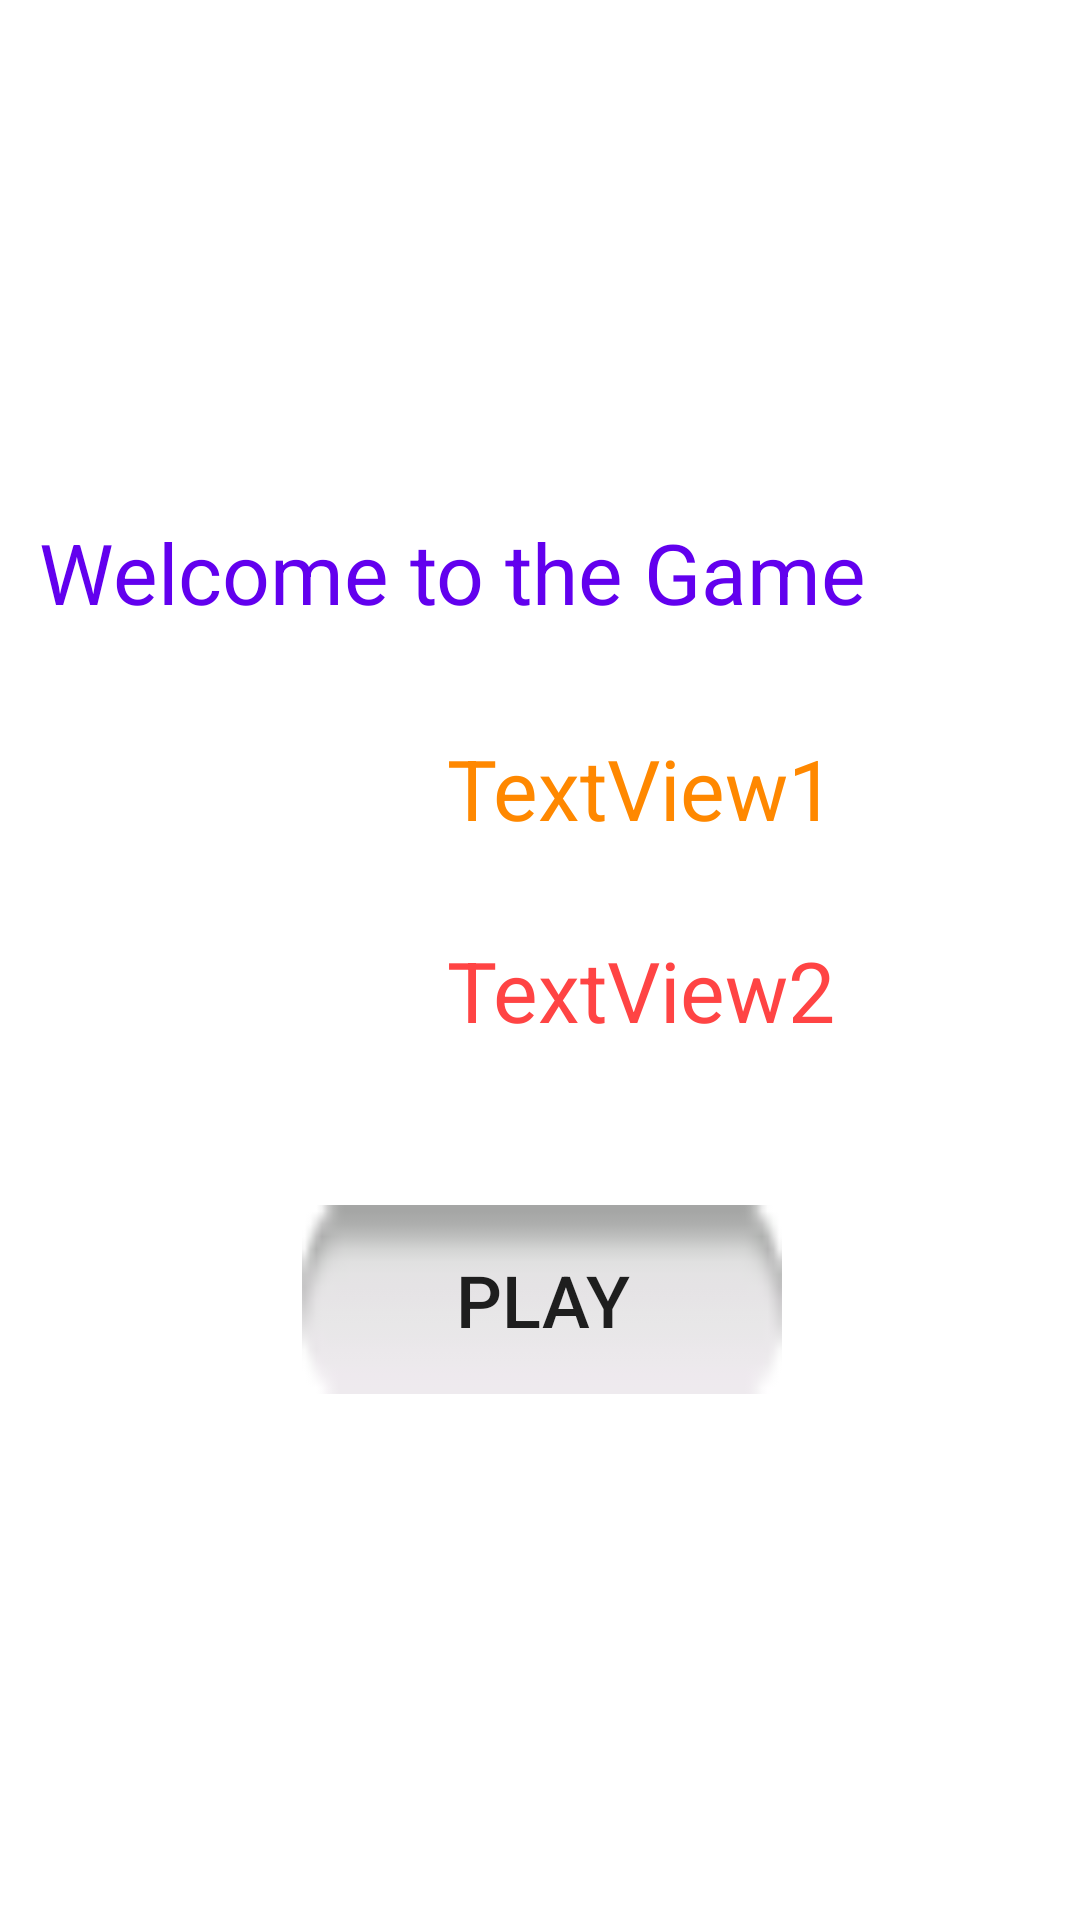

This screen was rendered from an Android layout file. Write that file and the resources it references.
<!-- AndroidManifest.xml: application theme AppTheme -->
<!-- res/layout/activity_2.xml -->
<?xml version="1.0" encoding="utf-8"?>
<androidx.constraintlayout.widget.ConstraintLayout xmlns:android="http://schemas.android.com/apk/res/android"
    xmlns:app="http://schemas.android.com/apk/res-auto"
    xmlns:tools="http://schemas.android.com/tools"
    android:layout_width="match_parent"
    android:layout_height="match_parent"
    android:background="@drawable/secondmenu"
    tools:context=".Activity2">


    <TextView
        android:id="@+id/textView2"
        android:layout_width="319dp"
        android:layout_height="49dp"
        android:layout_marginStart="28dp"
        android:layout_marginLeft="28dp"
        android:layout_marginTop="172dp"
        android:layout_marginEnd="28dp"
        android:layout_marginRight="28dp"
        android:text="Welcome to the Game"
        android:textColor="@color/colorPrimary"
        android:textSize="28sp"
        app:layout_constraintEnd_toEndOf="parent"
        app:layout_constraintHorizontal_bias="1.0"
        app:layout_constraintStart_toStartOf="parent"
        app:layout_constraintTop_toTopOf="parent" />

    <TextView
        android:id="@+id/textView_retrive_name1"
        android:layout_width="wrap_content"
        android:layout_height="wrap_content"
        android:layout_marginStart="149dp"
        android:layout_marginLeft="149dp"
        android:layout_marginTop="23dp"
        android:layout_marginEnd="148dp"
        android:layout_marginRight="148dp"
        android:text="TextView1"
        android:textColor="@android:color/holo_orange_dark"
        android:textSize="28sp"
        app:layout_constraintEnd_toEndOf="parent"
        app:layout_constraintHorizontal_bias="0.0"
        app:layout_constraintStart_toStartOf="parent"
        app:layout_constraintTop_toBottomOf="@+id/textView2" />

    <TextView
        android:id="@+id/textView_retrive_name2"
        android:layout_width="wrap_content"
        android:layout_height="wrap_content"
        android:layout_marginStart="149dp"
        android:layout_marginLeft="149dp"
        android:layout_marginTop="30dp"
        android:layout_marginEnd="148dp"
        android:layout_marginRight="148dp"
        android:text="TextView2"
        android:textColor="@android:color/holo_red_light"
        android:textSize="28sp"
        app:layout_constraintEnd_toEndOf="parent"
        app:layout_constraintHorizontal_bias="0.0"
        app:layout_constraintStart_toStartOf="parent"
        app:layout_constraintTop_toBottomOf="@+id/textView_retrive_name1" />

    <Button
        android:id="@+id/button_play_game"
        android:layout_width="160dp"
        android:layout_height="63dp"
        android:layout_marginStart="112dp"
        android:layout_marginLeft="112dp"
        android:layout_marginTop="53dp"
        android:layout_marginEnd="112dp"
        android:layout_marginRight="112dp"
        android:background="@android:drawable/button_onoff_indicator_off"
        android:text="Play"
        android:textSize="24sp"
        app:layout_constraintEnd_toEndOf="parent"
        app:layout_constraintHorizontal_bias="0.481"
        app:layout_constraintStart_toStartOf="parent"
        app:layout_constraintTop_toBottomOf="@+id/textView_retrive_name2" />

</androidx.constraintlayout.widget.ConstraintLayout>
<!-- resources referenced by this layout -->
<resources>

  <!-- not gathered from this repository: default colours our renderer supplied (Android Studio template values) -->
  <color name="colorPrimary">#FF6200EE</color>
</resources>
